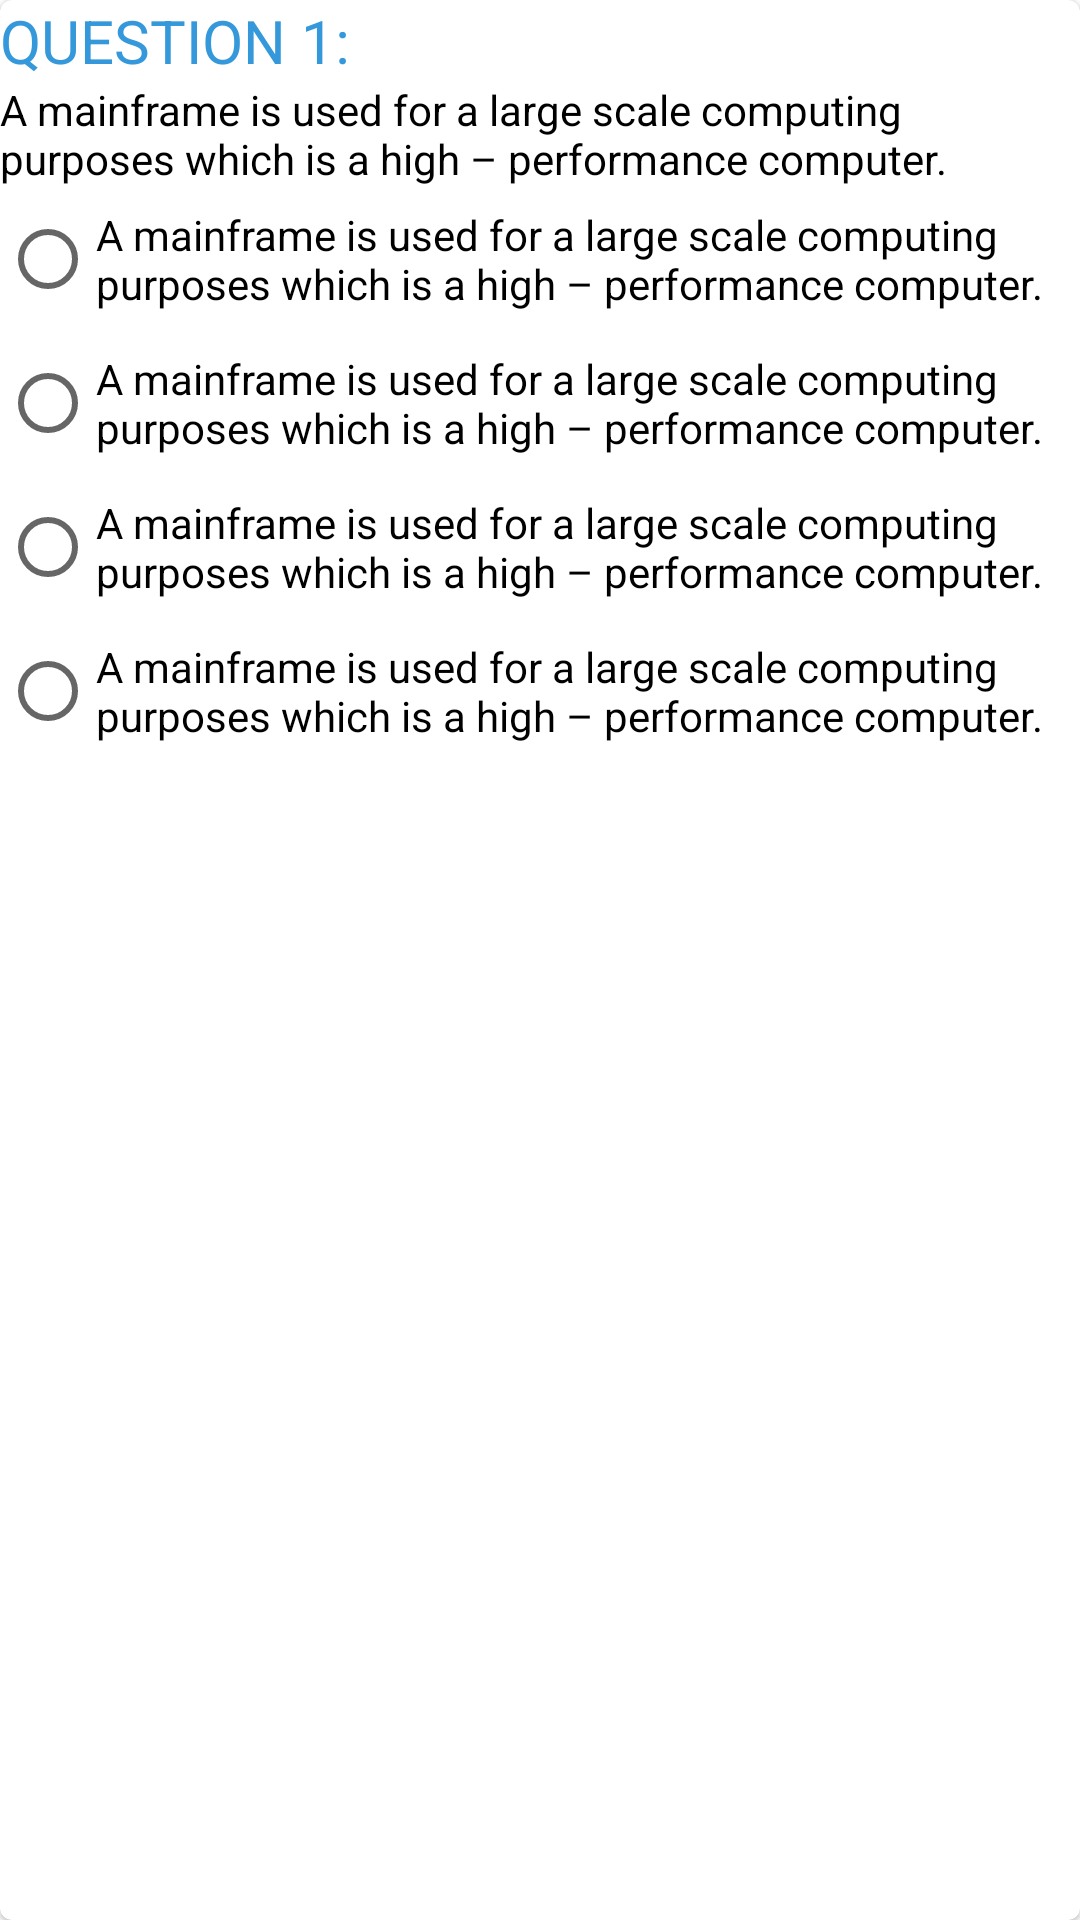

Here is an Android app screen rendered from its layout file. Give the layout XML and the strings, colors and styles it references.
<!-- AndroidManifest.xml: application theme Theme.ProjectAndroidCuoiKhoa -->
<!-- res/layout/type_multichoice_item.xml -->
<?xml version="1.0" encoding="utf-8"?>
<com.google.android.material.card.MaterialCardView xmlns:android="http://schemas.android.com/apk/res/android"
    android:layout_width="match_parent"
    android:layout_height="wrap_content"
    android:layout_marginBottom="10dp">
    <RelativeLayout
        android:layout_width="match_parent"
        android:layout_height="match_parent">
        <TextView
            android:id="@+id/tvQuestionNum"
            android:layout_width="wrap_content"
            android:layout_height="wrap_content"
            android:text="question 1:"
            android:textAllCaps="true"
            android:textColor="@color/lightblue"
            android:textSize="20sp"/>

        <TextView
            android:id="@+id/tvInfoQuestion"
            android:layout_below="@+id/tvQuestionNum"
            android:layout_width="wrap_content"
            android:layout_height="wrap_content"
            android:text="A mainframe is used for a large scale computing purposes which is a high – performance computer."
            android:textColor="@color/black"/>

        <RadioGroup
            android:id="@+id/rdGroupChoose"
            android:layout_below="@+id/tvInfoQuestion"
            android:layout_width="wrap_content"
            android:layout_height="wrap_content">

            <RadioButton
                android:id="@+id/rbCauA"
                android:layout_width="wrap_content"
                android:layout_height="wrap_content"
                android:text="A mainframe is used for a large scale computing purposes which is a high – performance computer."/>
            <RadioButton
                android:id="@+id/rbCauB"
                android:layout_width="wrap_content"
                android:layout_height="wrap_content"
                android:text="A mainframe is used for a large scale computing purposes which is a high – performance computer."/>
            <RadioButton
                android:id="@+id/rbCauC"
                android:layout_width="wrap_content"
                android:layout_height="wrap_content"
                android:text="A mainframe is used for a large scale computing purposes which is a high – performance computer."/>
            <RadioButton
                android:id="@+id/rbCauD"
                android:layout_width="wrap_content"
                android:layout_height="wrap_content"
                android:text="A mainframe is used for a large scale computing purposes which is a high – performance computer."/>
        </RadioGroup>
    </RelativeLayout>

</com.google.android.material.card.MaterialCardView>
<!-- resources referenced by this layout -->
<resources>
  <color name="black">#FF000000</color>
  <color name="lightblue">#3498db</color>
  <style name="Theme.ProjectAndroidCuoiKhoa" parent="Theme.MaterialComponents.DayNight.DarkActionBar">
          
          <item name="colorPrimary">@color/purple_500</item>
          <item name="colorPrimaryVariant">@color/purple_700</item>
          <item name="colorOnPrimary">@color/white</item>
          
          <item name="colorSecondary">@color/teal_200</item>
          <item name="colorSecondaryVariant">@color/teal_700</item>
          <item name="colorOnSecondary">@color/black</item>
          
          <item name="android:statusBarColor" tools:targetApi="l">?attr/colorPrimaryVariant</item>
          
      </style>
  <color name="purple_500">#FF6200EE</color>
  <color name="purple_700">#FF3700B3</color>
  <color name="white">#FFFFFFFF</color>
  <color name="teal_200">#FF03DAC5</color>
  <color name="teal_700">#FF018786</color>
</resources>
